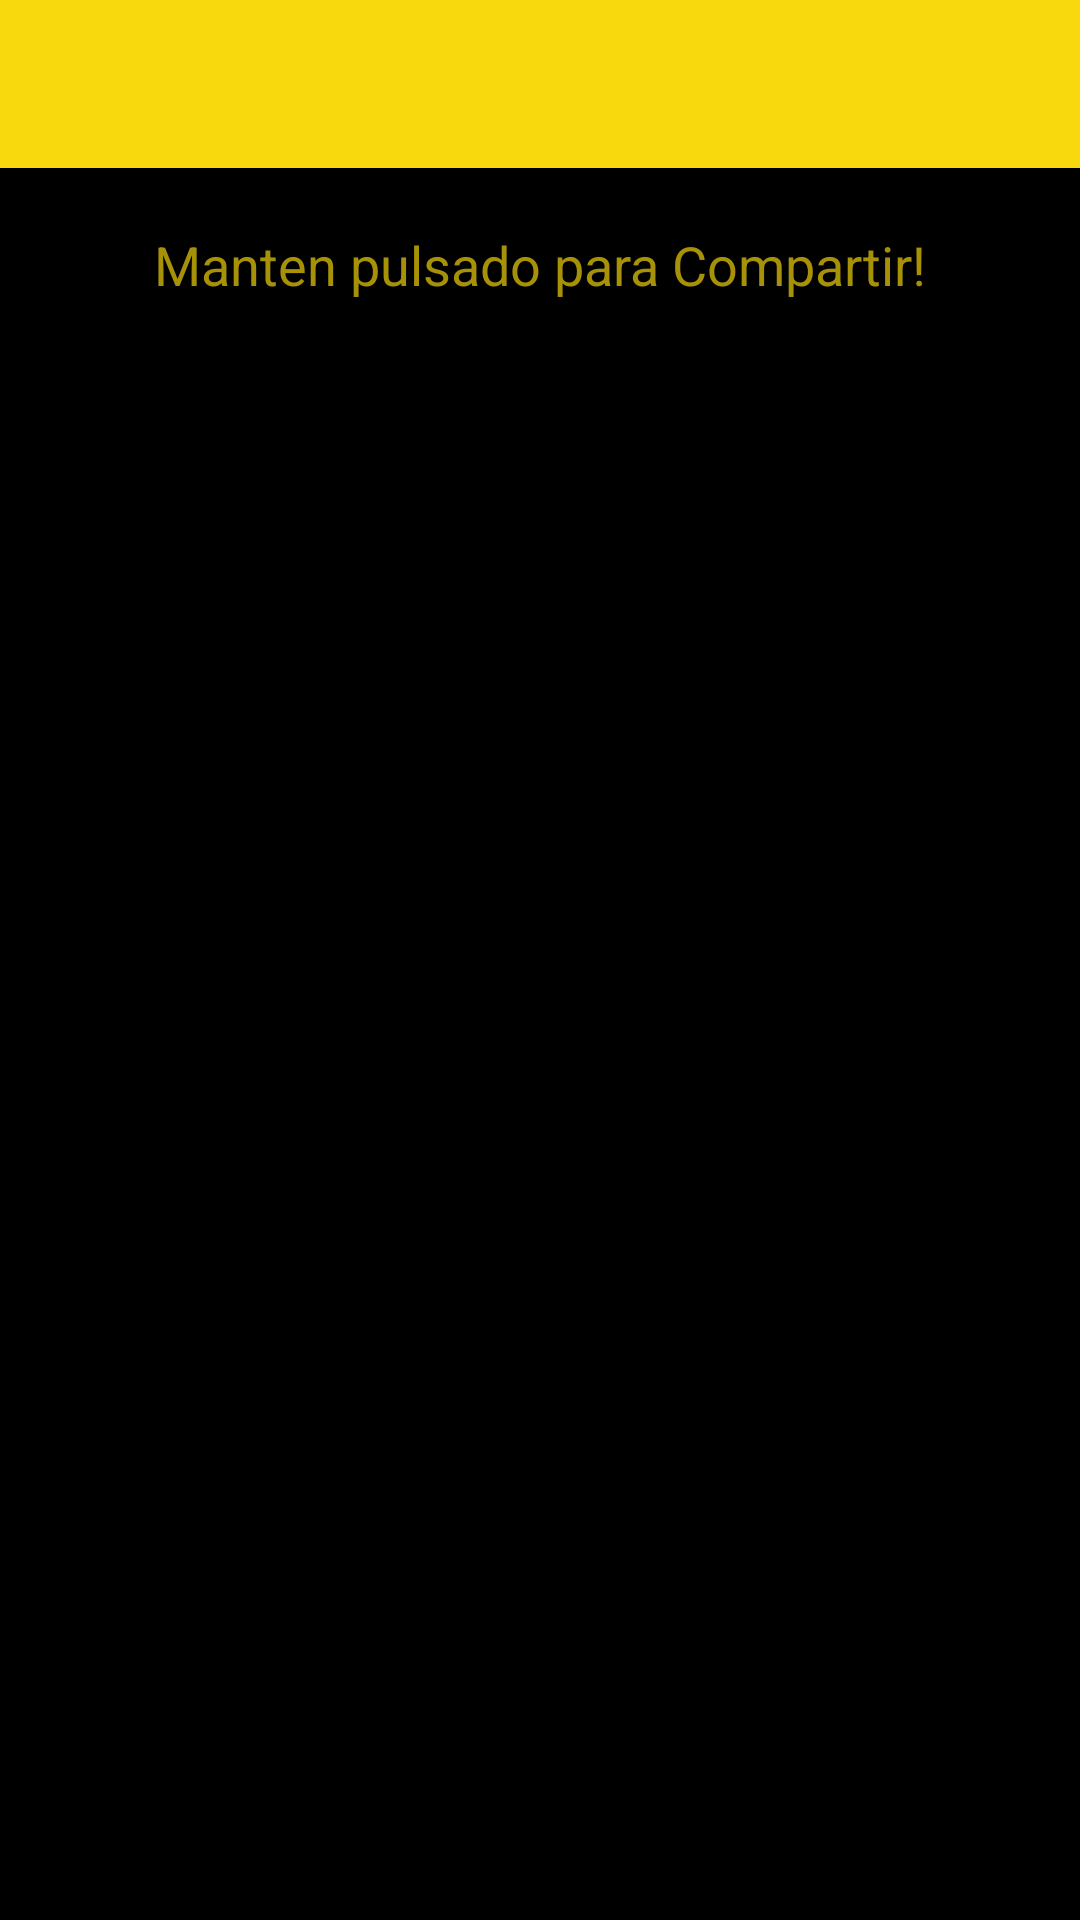

This screen was rendered from an Android layout file. Write that file and the resources it references.
<!-- AndroidManifest.xml: application theme AppTheme -->
<!-- res/layout/activity_main.xml -->
<?xml version="1.0" encoding="utf-8"?>
<androidx.drawerlayout.widget.DrawerLayout xmlns:android="http://schemas.android.com/apk/res/android"
xmlns:app="http://schemas.android.com/apk/res-auto"
xmlns:tools="http://schemas.android.com/tools"
android:id="@+id/drawer_layout"
android:layout_width="match_parent"
android:layout_height="match_parent"
android:fitsSystemWindows="true"
tools:openDrawer="start">

<include
    layout="@layout/app_bar_main"
    android:layout_width="match_parent"
    android:layout_height="match_parent" />

<com.google.android.material.navigation.NavigationView
    android:id="@+id/nav_view"
    android:layout_width="wrap_content"
    android:layout_height="match_parent"
    android:layout_gravity="start"
    android:fitsSystemWindows="true"
    app:menu="@menu/activity_main_drawer" />

</androidx.drawerlayout.widget.DrawerLayout>
<!-- res/layout/app_bar_main.xml (included above) -->
<?xml version="1.0" encoding="utf-8"?>
<androidx.coordinatorlayout.widget.CoordinatorLayout xmlns:android="http://schemas.android.com/apk/res/android"
    xmlns:app="http://schemas.android.com/apk/res-auto"
    xmlns:tools="http://schemas.android.com/tools"
    android:layout_width="match_parent"
    android:layout_height="match_parent"
    android:background="#000000"
    tools:context=".MainActivity">

    <com.google.android.material.appbar.AppBarLayout
        android:layout_width="match_parent"
        android:layout_height="wrap_content"
        android:theme="@style/AppTheme.AppBarOverlay">

        <androidx.appcompat.widget.Toolbar
            android:id="@+id/toolbar"
            android:layout_width="match_parent"
            android:layout_height="?attr/actionBarSize"
            android:background="?attr/colorPrimary"
            app:popupTheme="@style/AppTheme.PopupOverlay" />

    </com.google.android.material.appbar.AppBarLayout>

    <LinearLayout
        android:layout_width="match_parent"
        android:layout_height="wrap_content"
        android:layout_marginTop="60dp"
        android:background="#000000"
        android:orientation="vertical">

        <TextView
            android:id="@+id/textView2"
            android:layout_width="match_parent"
            android:layout_height="wrap_content"
            android:layout_gravity="center"
            android:gravity="center"
            android:padding="16dp"
            android:text="Manten pulsado para Compartir!"
            android:textColor="#a79207"
            android:textSize="18sp" />

        <GridView
            android:id="@+id/listView"
            android:layout_width="wrap_content"
            android:layout_height="wrap_content"
            android:gravity="center"
            android:numColumns="3"
            android:stretchMode="columnWidth" />
    </LinearLayout>

    
    
    
    
    
    
    

</androidx.coordinatorlayout.widget.CoordinatorLayout>
<!-- resources referenced by this layout -->
<resources>
  <style name="AppTheme.AppBarOverlay" parent="ThemeOverlay.AppCompat.Dark.ActionBar" />
  <style name="AppTheme.PopupOverlay" parent="ThemeOverlay.AppCompat.Light" />
  <style name="AppTheme" parent="Theme.AppCompat.Light.NoActionBar">
          
          <item name="colorPrimary">#f8d90d</item>
          <item name="colorPrimaryDark">#a79207</item>
          <item name="colorAccent">@color/colorAccent</item>
      </style>
  <color name="colorAccent">#D81B60</color>
</resources>
